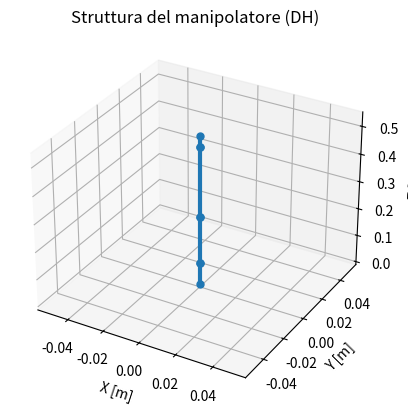
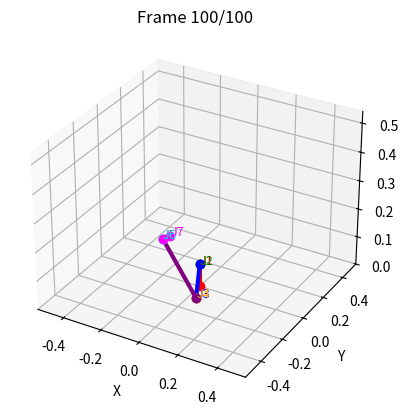

The script that saved these images, in order:
"""
Script per convertire i parametri DH (Denavit-Hartenberg), comunemente usati in robotica per descrivere la cinematica dei manipolatori, in trasformazioni utilizzabili in URDF (xyz e rpy), che servono a descrivere i robot in simulazioni come ROS (Robot Operating System)
"""

import numpy as np
from math import atan2, pi
import matplotlib.pyplot as plt
from mpl_toolkits.mplot3d import Axes3D
from scipy.spatial.transform import Rotation as R


def dh_to_transformation_matrix(d, theta, a, alpha):
    """
    Converte DH in una matrice di trasformazione omogenea.
    Parameters:
    d (float): Joint distance (translation along previous z)
    theta (float): Joint angle (rotation around previous z) in radians
    a (float): Link length (translation along current x)
    alpha (float): Link twist (rotation around current x) in radians
    
    Returns:
    numpy.ndarray: 4x4 homogeneous transformation matrix
    """
    
    # Creazione della matrice DH standard: trasformazione da un frame giunto al successivo

    cos_theta = np.cos(theta)
    sin_theta = np.sin(theta)
    cos_alpha = np.cos(alpha)
    sin_alpha = np.sin(alpha)
    
    T = np.array([
        [cos_theta, -sin_theta * cos_alpha, sin_theta * sin_alpha, a * cos_theta],
        [sin_theta, cos_theta * cos_alpha, -cos_theta * sin_alpha, a * sin_theta],
        [0, sin_alpha, cos_alpha, d],
        [0, 0, 0, 1]
    ])
    
    return T

def rotation_matrix_to_rpy(R_mat):
    """Converte la matrice di rotazione 3x3 in angoli roll-pith-yaw (utili per URDF standard)
    Calcola il problema inverso di RPY: calcola gli angoli dalla matrice di rotazione usando le funzioni inverse trigonometriche
    
    Parameters:
    R (numpy.ndarray): 3x3 rotation matrix
    
    Returns:
    tuple: (roll, pitch, yaw) in radians"""
    
    rot = R.from_matrix(R_mat)
    roll, pitch, yaw = rot.as_euler('xyz', degrees=False)
    return (roll, pitch, yaw)

def transformation_matrix_to_urdf(T):
    """
    Converte la matrice di trasformazione omogena in xyz e rpy, da usare in URDF
    
    Parameters:
    T (numpy.ndarray): 4x4 homogeneous transformation matrix
    
    Returns:
    tuple: ((x, y, z), (roll, pitch, yaw))
    """
    # Extract translation (xyz)
    xyz = (T[0, 3], T[1, 3], T[2, 3])
    
    # Extract rotation matrix
    R = T[0:3, 0:3]
    
    # Convert rotation matrix to rpy
    rpy = rotation_matrix_to_rpy(R)
    
    return (xyz, rpy)



def format_urdf_transform(xyz, rpy):
    """
    Format the URDF transform values as strings for URDF file.
    
    Parameters:
    xyz (tuple): (x, y, z) translation values
    rpy (tuple): (roll, pitch, yaw) rotation values in radians
    
    Returns:
    tuple: (xyz_str, rpy_str) formatted strings
    """
    xyz_str = f"{xyz[0]:.6f} {xyz[1]:.6f} {xyz[2]:.6f}"
    rpy_str = f"{rpy[0]:.6f} {rpy[1]:.6f} {rpy[2]:.6f}"
    
    return (xyz_str, rpy_str)


def plot_manipulator(dh_params):
    """
    Crea un plot 3D statico del braccio robotico dato un insieme di parametri DH. Serve a verificare visivamente la geometria e la struttura cinematica.
    
    Parameters:
    dh_params (list): Lista di tuple (d, theta, a, alpha) con alpha in gradi
    """
    positions = [np.zeros(3)]  # Origine del robot (base)
    T_current = np.eye(4) # Inizializza la matrice di trasformazione cumulativa T_current.

    
    for dh in dh_params:
        d, theta, a, alpha = dh
        T_i = dh_to_transformation_matrix(d, theta, a, alpha) # calcola la matrice di trasformazione omogenea per il giunto corrente
        T_current = np.dot(T_current, T_i) # Moltiplica la trasformazione corrente con quella precedente: ottenere la posizione del giunto nel sistema di riferimento della base
        position = T_current[:3, 3] # estrae la posizione del giunto dal vettore di traslazione
        positions.append(position)

    # Estrai coordinate x, y, z per ogni giunto
    xs = [p[0] for p in positions]
    ys = [p[1] for p in positions]
    zs = [p[2] for p in positions]

    # Plot 3D
    fig = plt.figure()
    ax = fig.add_subplot(111, projection='3d')
    ax.plot(xs, ys, zs, '-o', linewidth=3, markersize=5)
    ax.set_xlabel('X [m]')
    ax.set_ylabel('Y [m]')
    ax.set_zlabel('Z [m]')
    ax.set_title('Struttura del manipolatore (DH)')
    plt.show()

def animate_robot_3d(dh_params_base, joint_angle_ranges, n_frames=50):
    fig = plt.figure()
    ax = fig.add_subplot(111, projection='3d')

    total_length = sum([a for _, _, a, _ in dh_params_base]) + sum([d for d, _, _, _ in dh_params_base]) # Calcola una stima della lunghezza massima del robot 
    ax.set_xlim([-total_length, total_length])
    ax.set_ylim([-total_length, total_length])
    ax.set_zlim([0, total_length])
    ax.set_xlabel("X [m]")
    ax.set_ylabel("Y [m]")
    ax.set_zlabel("Z [m]")

    # Colori per i segmenti
    colors = ['red', 'green', 'blue', 'orange', 'purple', 'cyan', 'magenta']

    # Interpolazione angoli per ogni giunto
    # Interpolazione lineare degli angoli tra theta_min e theta_max su n_frames
    theta_frames = []
    for (theta_min, theta_max) in joint_angle_ranges:
        theta_frames.append(np.linspace(theta_min, theta_max, n_frames))

    for frame_idx in range(n_frames):
        dh_current = []
        
        # Crea i parametri DH aggiornati per il frame corrente, sostituendo theta con il valore interpolato.
        for i, (d, theta, a, alpha) in enumerate(dh_params_base):
            theta_current = theta_frames[i][frame_idx]
            dh_current.append((d, theta_current, a, alpha))
        
        # Inizializza la trasformazione totale e la lista delle posizioni partendo dall’origine
        T_current = np.eye(4)
        positions = [T_current[:3, 3]]
        
        # Calcola la trasformazione cumulativa per ogni giunto: aggiorna la posizione finale del giunto.
        for d, theta, a, alpha in dh_current:
            T_next = dh_to_transformation_matrix(d, theta, a, alpha)
            T_current = T_current @ T_next
            positions.append(T_current[:3, 3])
            
        print(f"Frame {frame_idx+1} - T end effector:\n{T_current}\n")
        
        ax.cla()
        ax.set_xlim([-total_length, total_length])
        ax.set_ylim([-total_length, total_length])
        ax.set_zlim([0, total_length])
        ax.set_title(f"Frame {frame_idx+1}/{n_frames}")
        ax.set_xlabel("X")
        ax.set_ylabel("Y")
        ax.set_zlabel("Z")

        # Disegna segmenti con colori diversi e label dei giunti: link = linee tra posizioni consecutive
        for i in range(len(positions) - 1):
            x_seg = [positions[i][0], positions[i + 1][0]]
            y_seg = [positions[i][1], positions[i + 1][1]]
            z_seg = [positions[i][2], positions[i + 1][2]]
            ax.plot(x_seg, y_seg, z_seg, '-o', color=colors[i % len(colors)], linewidth=3, markersize=6)

            # Label del giunto
            label_pos = positions[i + 1]
            ax.text(label_pos[0], label_pos[1], label_pos[2], f"J{i+1}", fontsize=9, color=colors[i % len(colors)])

        plt.pause(0.1) # Pausa tra i frame, per dare il tempo al grafico di aggiornarsi (0.1 secondi ≈ 10 fps)

    plt.show()



def main():
    # Example DH parameters from the user's input
    # Format: (d, theta, a, alpha) 
    dh_params = [
        (0.08, 0, 0, 90 * (np.pi /180)),
        (0, 0, 0, -90 * (np.pi /180)),
        (0.17, 0, 0, -90 * (np.pi /180)),
        (0, 0, 0, 90 * (np.pi /180)),
        (0.25, 0, 0, 90 *(np.pi /180)),
        (0, 0, 0, -90 * (np.pi /180)),
        (0.04, 0, 0, 0)
    ]
    
    print("Converting DH parameters to URDF transformations...\n")
    print("DH Parameters (d, theta, a, alpha):")
    for i, dh in enumerate(dh_params):
        print(f"Joint {i+1}: {dh}")
    
    print("\nResulting URDF Transformations:")
    
    # Initialize the current transformation matrix
    T_current = np.eye(4)
    
    for i, dh in enumerate(dh_params):
        d, theta, a, alpha = dh
        
        # Calculate the transformation from this frame to the next
        T_i = dh_to_transformation_matrix(d, theta, a, alpha)
        
        # Print the individual transformation
        xyz, rpy = transformation_matrix_to_urdf(T_i)
        xyz_str, rpy_str = format_urdf_transform(xyz, rpy)
        
        print(f"\nJoint {i+1}:")
        print(f"  DH Parameters: d={d}, theta={theta}, a={a}, alpha={alpha}°")
        print(f"  URDF Joint Origin: xyz=\"{xyz_str}\" rpy=\"{rpy_str}\"")
        
        # Update the current transformation to get the cumulative effect
        T_current = np.dot(T_current, T_i)
    print(f"\nCumulative Transformation from Base to End-Effector:\n{T_current}") 
        
    plot_manipulator(dh_params)
    joint_angle_ranges = [(0, np.pi/2) for _ in dh_params]
    joint_angle_ranges = np.array([
    [-150 * (np.pi / 180), 114 * (np.pi / 180)],
    [-67 * (np.pi / 180), 109 * (np.pi / 180)],
    [-150 * (np.pi / 180), 41 * (np.pi / 180)],
    [-92 * (np.pi / 180), 110 * (np.pi / 180)],
    [-150 * (np.pi / 180), 150 * (np.pi / 180)],
    [-92 * (np.pi / 180), 113 * (np.pi / 180)],
    [-150 * (np.pi / 180), 150 * (np.pi / 180)]
]) # limiti di giunto

    animate_robot_3d(dh_params, joint_angle_ranges, n_frames=100)


if __name__ == "__main__":
    main()
